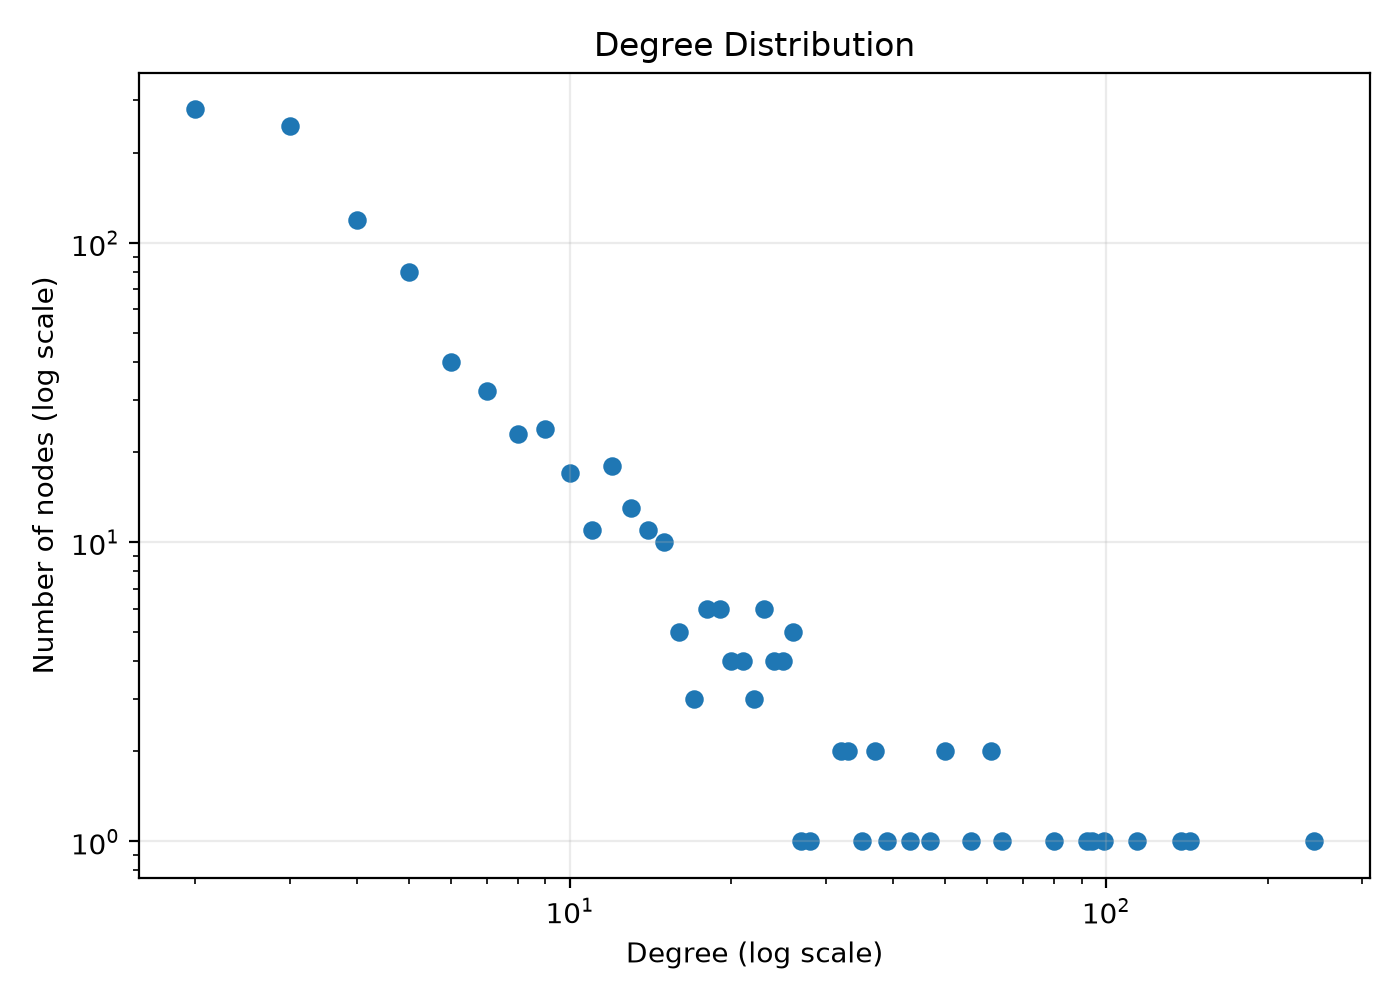

Source data for this figure (header and first rows):
degree, node_count
2, 280
3, 246
4, 119
5, 80
6, 40
7, 32
8, 23
9, 24
10, 17
11, 11
12, 18
13, 13
14, 11
15, 10
16, 5
17, 3
18, 6
19, 6
20, 4
21, 4
22, 3
23, 6
24, 4
25, 4
26, 5
27, 1
28, 1
32, 2
33, 2
35, 1
37, 2
39, 1
43, 1
47, 1
50, 2
56, 1
61, 2
64, 1
80, 1
92, 1
94, 1
99, 1
114, 1
138, 1
143, 1
244, 1
